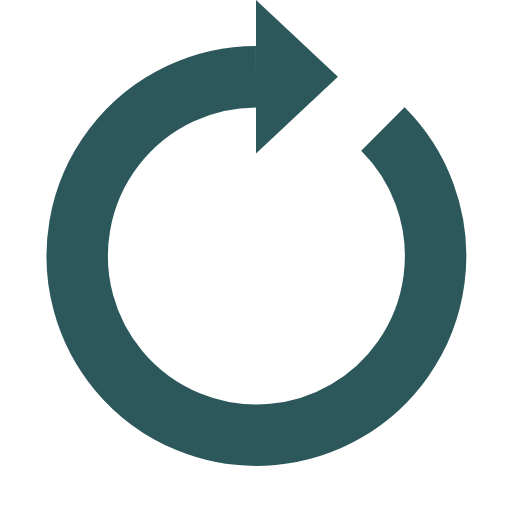
t = 0.00 s
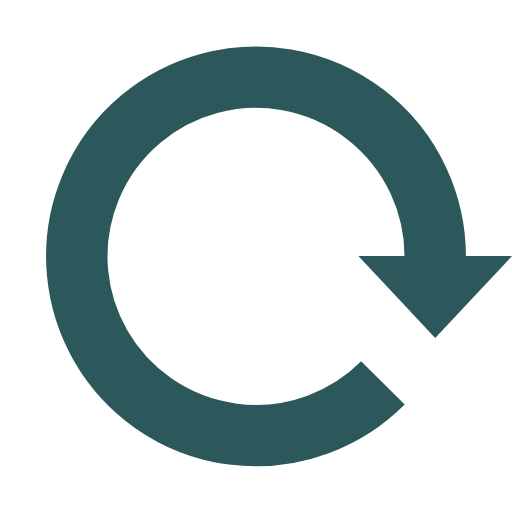
t = 0.25 s
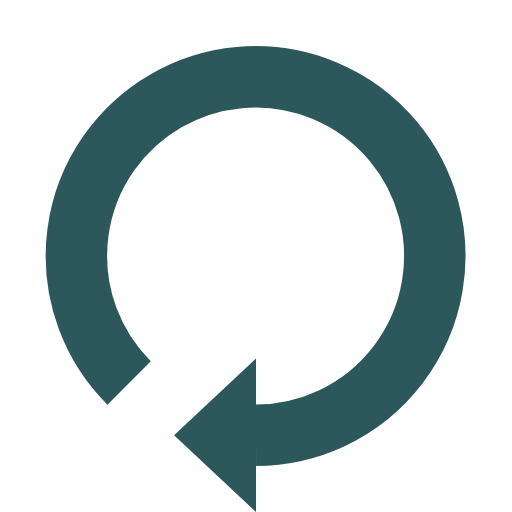
t = 0.50 s
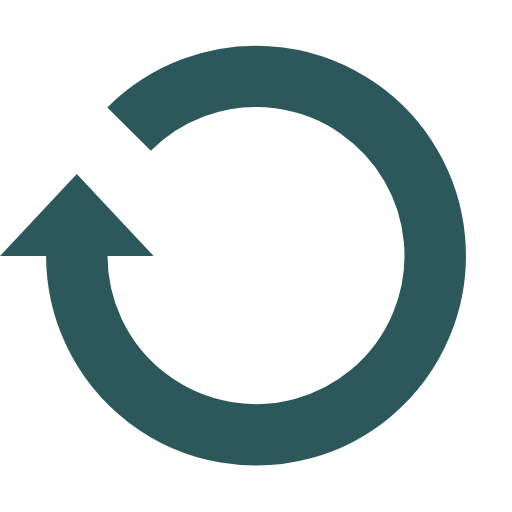
t = 0.75 s

The animated SVG that drew these frames (rendered in a browser with its animation timeline set to each time). Animation: 1 SMIL element (animateTransform=1); one cycle of 1.00 s, repeats indefinitely.

<?xml version="1.0" encoding="utf-8"?><svg width='22px' height='22px' xmlns="http://www.w3.org/2000/svg" viewBox="0 0 100 100" preserveAspectRatio="xMidYMid" class="uil-reload"><rect x="0" y="0" width="100" height="100" fill="none" class="bk"></rect><g><path d="M50 15A35 35 0 1 0 74.787 25.213" fill="none" stroke="#2d585b" stroke-width="12px"></path><path d="M50 0L50 30L66 15L50 0" fill="#2d585b"></path><animateTransform attributeName="transform" type="rotate" from="0 50 50" to="360 50 50" dur="1s" repeatCount="indefinite"></animateTransform></g></svg>